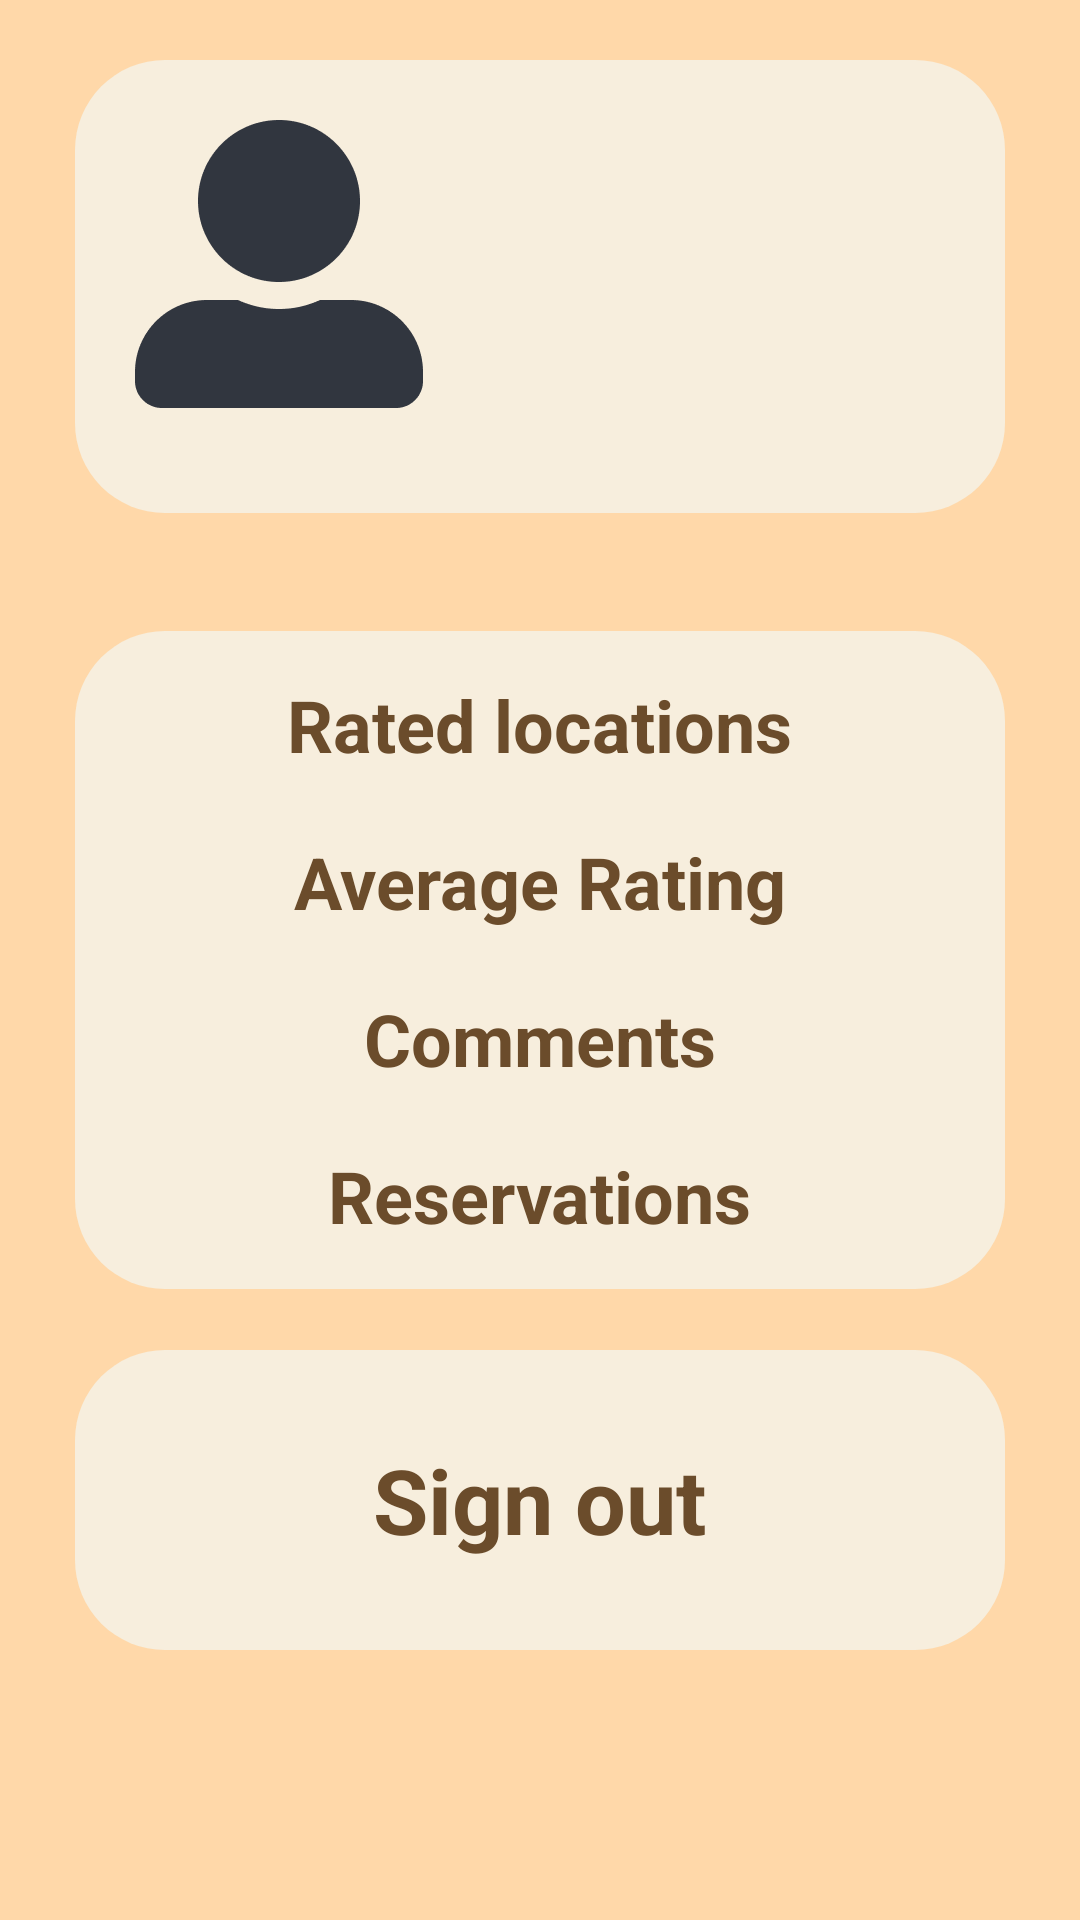

Here is an Android app screen rendered from its layout file. Give the layout XML and the strings, colors and styles it references.
<!-- AndroidManifest.xml: application theme Theme.PMU -->
<!-- res/layout/fragment_profile.xml -->
<RelativeLayout xmlns:android="http://schemas.android.com/apk/res/android"
    xmlns:app="http://schemas.android.com/apk/res-auto"
    android:id="@+id/profilePage"
    android:layout_width="match_parent"
    android:layout_height="match_parent"
    android:background="@color/mainColor"
    >



    <RelativeLayout
        android:id="@+id/userInformationSection"
        android:layout_width="fill_parent"
        android:layout_height="wrap_content"
        android:background="@drawable/round_options_window"
        android:layout_centerHorizontal="true"
        android:layout_marginStart="50dp"
        android:layout_marginTop="20dp">

        <ImageView
            android:id="@+id/userProfileImage"
            android:layout_width="wrap_content"
            android:layout_height="wrap_content"
            android:background="@mipmap/big_user_alt"
            android:layout_marginTop="20dp"
            android:layout_marginStart="20dp"
            />

        <TextView
            android:id="@+id/userFullName"
            android:layout_width="wrap_content"
            android:layout_height="wrap_content"
            android:textColor="@color/textColor"
            android:text=""
            android:textSize="20sp"
            android:textStyle="bold"
            android:layout_alignTop="@id/userProfileImage"
            android:layout_toEndOf="@id/userProfileImage"
            android:layout_marginStart="30dp"/>

        <TextView
            android:id="@+id/userDob"
            android:layout_width="wrap_content"
            android:layout_height="wrap_content"
            android:textColor="@color/textColor"
            android:text=""
            android:textSize="20sp"
            android:textStyle="bold"
            android:layout_below="@id/userFullName"
            android:layout_toEndOf="@id/userProfileImage"
            android:layout_marginStart="30dp"
            android:layout_marginTop="10dp"/>


        <TextView
            android:id="@+id/userEmail"
            android:layout_width="wrap_content"
            android:layout_height="wrap_content"
            android:textColor="@color/textColor"
            android:text=""
            android:textSize="20sp"
            android:textStyle="bold"
            android:layout_below="@id/userDob"
            android:layout_toEndOf="@id/userProfileImage"
            android:layout_marginStart="30dp"
            android:layout_marginTop="10dp"
            android:layout_marginBottom="30dp"/>

    </RelativeLayout>

    <RelativeLayout
        android:id="@+id/userAppInfo"
        android:layout_width="fill_parent"
        android:layout_height="wrap_content"
        android:background="@drawable/round_options_window"
       android:layout_centerHorizontal="true"
        android:layout_marginStart="50dp"
        android:layout_centerVertical="true"
        android:paddingBottom="15dp"
        android:paddingTop="15dp">

        <TextView
            android:id="@+id/ratedLocations"
            android:layout_width="wrap_content"
            android:layout_height="wrap_content"
            android:text="@string/ratedLocations"
            android:layout_centerHorizontal="true"
            android:textStyle="bold"
            android:textSize="24sp"
            android:textColor="@color/textColor"/>


        <TextView
            android:id="@+id/avgRating"
            android:layout_width="wrap_content"
            android:layout_height="wrap_content"
            android:text="@string/avgRating"
            android:layout_centerHorizontal="true"
            android:textStyle="bold"
            android:textSize="24sp"
            android:textColor="@color/textColor"
            android:layout_below="@id/ratedLocations"
            android:layout_marginTop="20dp"/>

        <TextView
            android:id="@+id/commentScore"
            android:layout_width="wrap_content"
            android:layout_height="wrap_content"
            android:text="@string/comments"
            android:layout_centerHorizontal="true"
            android:textStyle="bold"
            android:textSize="24sp"
            android:textColor="@color/textColor"
            android:layout_below="@id/avgRating"
            android:layout_marginTop="20dp"/>

        <TextView
            android:id="@+id/reservations"
            android:layout_width="wrap_content"
            android:layout_height="wrap_content"
            android:text="@string/reservations"
            android:layout_centerHorizontal="true"
            android:textStyle="bold"
            android:textSize="24sp"
            android:textColor="@color/textColor"
            android:layout_below="@id/commentScore"
            android:layout_marginTop="20dp"/>

    </RelativeLayout>


    <RelativeLayout
        android:id="@+id/signOutLayout"
        android:layout_width="fill_parent"
        android:layout_height="100dp"
        android:layout_alignParentBottom="true"
        android:layout_marginBottom="90dp"
        android:layout_centerHorizontal="true"
        android:layout_marginStart="50dp"
        android:background="@drawable/round_options_window">

        <TextView
            android:id="@+id/signOutText"
            android:layout_width="wrap_content"
            android:layout_height="wrap_content"
            android:textColor="@color/textColor"
            android:text="@string/signOut"
            android:textStyle="bold"
            android:textSize="30sp"
            android:layout_centerHorizontal="true"
            android:layout_centerVertical="true"/>

    </RelativeLayout>



</RelativeLayout>
<!-- resources referenced by this layout -->
<resources>
  <color name="mainColor">#FFD8A9</color>
  <color name="textColor">#6B4C2B</color>
  <!-- drawable round_options_window (drawable) -->
  <?xml version="1.0" encoding="utf-8"?>
  <shape xmlns:android="http://schemas.android.com/apk/res/android"
      android:shape="rectangle"
      android:padding="10dp">
  
      <solid android:color="@color/lightBackground"/>
      <corners
          android:bottomRightRadius="30dp"
          android:bottomLeftRadius="30dp"
          android:topLeftRadius="30dp"
          android:topRightRadius="30dp" />
  </shape>
  <!-- mipmap big_user_alt: png bitmap (mipmap-hdpi, 1287 bytes) -->
  <string name="avgRating">Average Rating</string>
  <string name="comments">Comments</string>
  <string name="ratedLocations">Rated locations</string>
  <string name="reservations">Reservations</string>
  <string name="signOut">Sign out</string>
  <style name="Theme.PMU" parent="Theme.MaterialComponents.DayNight.DarkActionBar">
          
          <item name="colorPrimary">@color/buttonColor</item>
          <item name="colorPrimaryVariant">@color/mainColor</item>
          <item name="colorOnPrimary">@color/white</item>
          
          <item name="colorSecondary">@color/buttonColor</item>
          <item name="colorSecondaryVariant">@color/buttonColor</item>
          <item name="colorOnSecondary">@color/black</item>
          
          <item name="android:statusBarColor">?attr/colorPrimaryVariant</item>
          
      </style>
  <color name="lightBackground">#F7EEDD</color>
  <color name="buttonColor">#FFB74D</color>
  <color name="white">#FFFFFFFF</color>
  <color name="black">#FF000000</color>
</resources>
